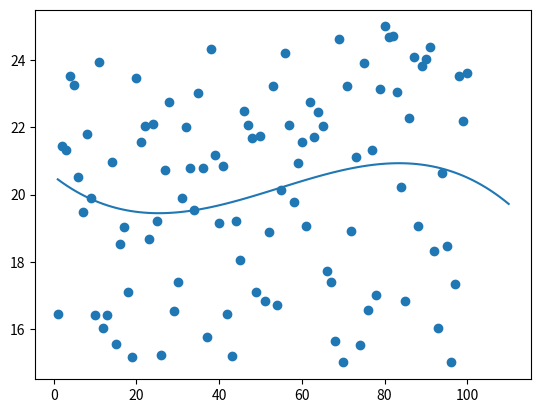

Write the Python code that produced this figure.
import numpy as np
import matplotlib.pyplot as plt
import random

class PolyRegression:
    def __init__(self):
        pass

    def getModel(self, x, y):
        return np.poly1d(np.polyfit(x, y, 3))

    def savePlot(self, name, x, y, model):
        line = np.linspace(min(x), max(x) + 10, 100)
        plt.scatter(x, y)
        plt.plot(line, model(line))
        plt.savefig(name + '.png')

    def predict(self, x, y, name):
        model = self.getModel(x, y)
        self.savePlot('fig', x, y, model)

if __name__ == '__main__':
    x = []
    y = []
    for i in range(100):
        y.append(20 + (random.random() * 10 - 5))
        x.append(i + 1)

    ml = PolyRegression()
    ml.predict(x, y, 'fig')
